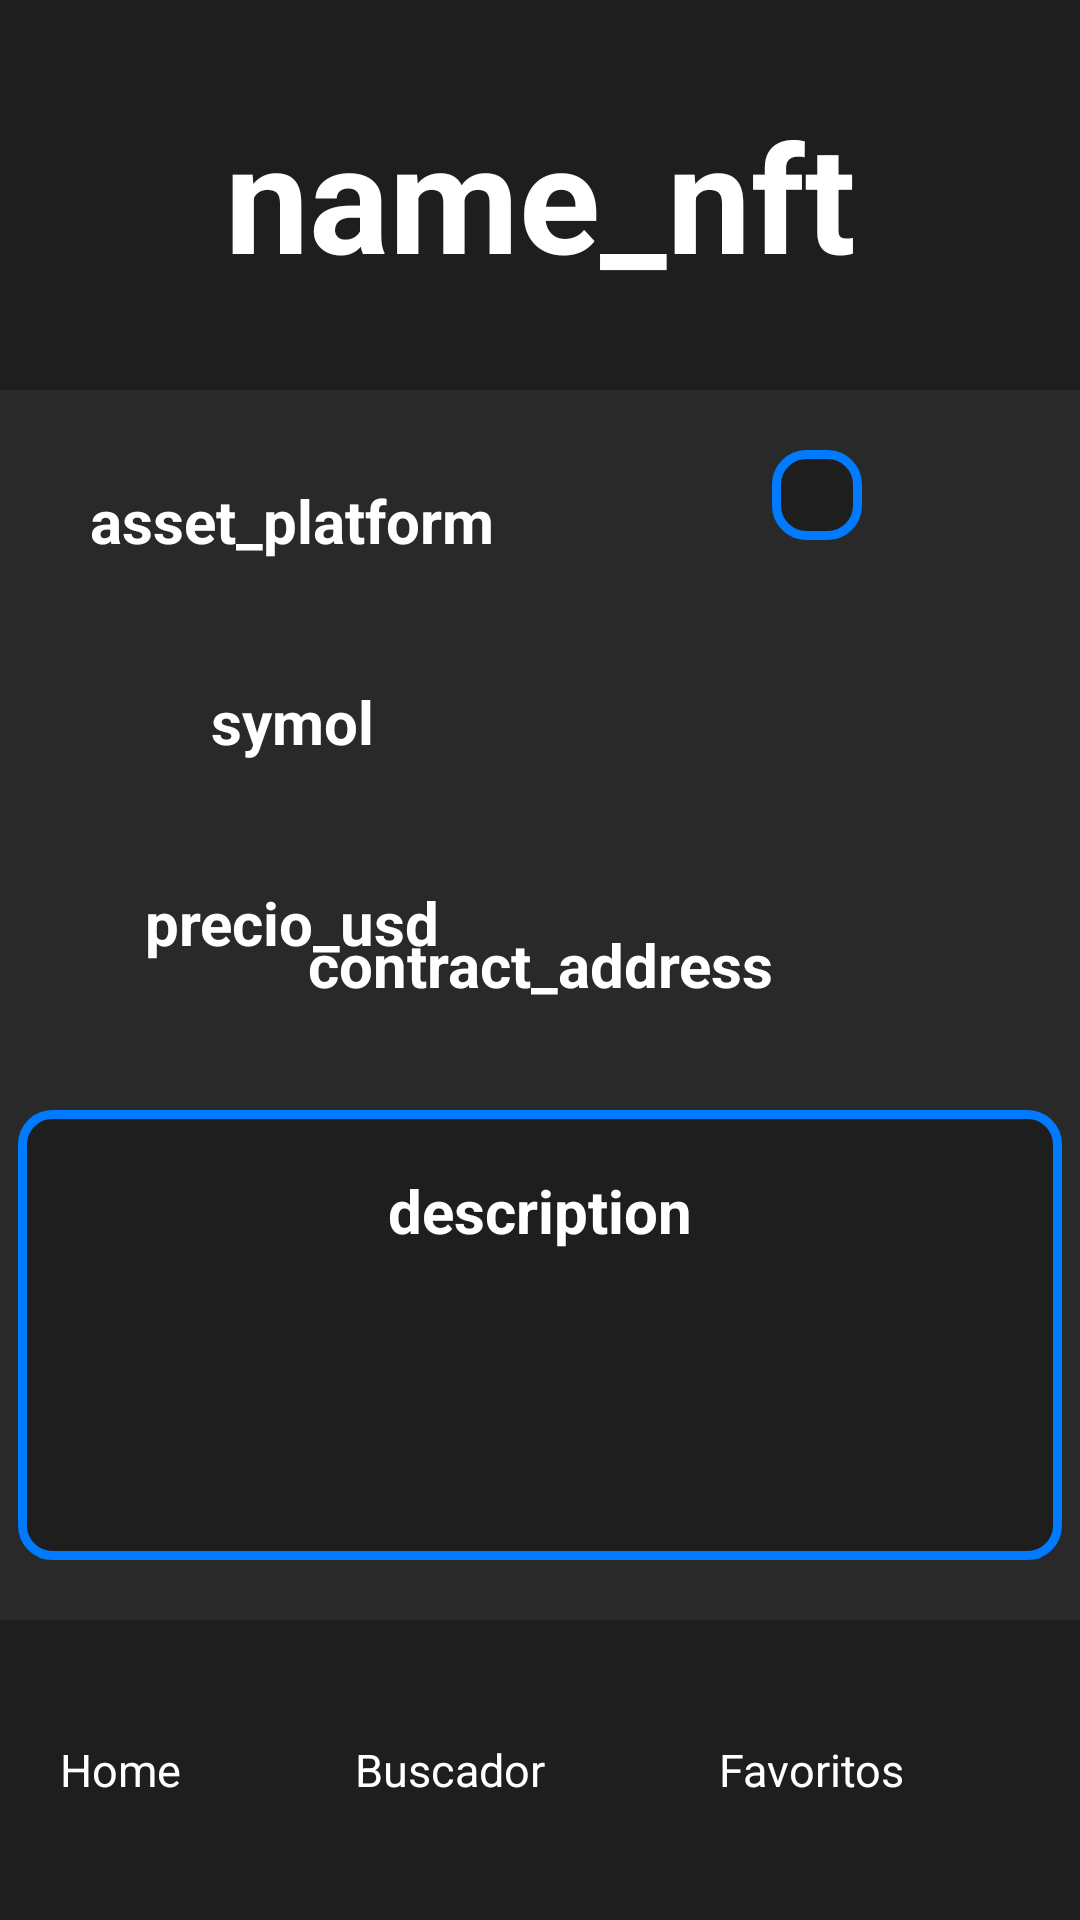

Here is an Android app screen rendered from its layout file. Give the layout XML and the strings, colors and styles it references.
<!-- AndroidManifest.xml: application theme Theme.TrabajoAPI -->
<!-- res/layout/activity_resultado_nft.xml -->
<?xml version="1.0" encoding="utf-8"?>
<androidx.constraintlayout.widget.ConstraintLayout xmlns:android="http://schemas.android.com/apk/res/android"
    xmlns:app="http://schemas.android.com/apk/res-auto"
    xmlns:tools="http://schemas.android.com/tools"
    android:layout_width="match_parent"
    android:layout_height="match_parent"
    android:background="@color/fondo"
    tools:context=".buscadores.buscadorNft.BuscadorNft">

    <TextView
        android:id="@+id/titulo_resultado_nft"
        android:layout_width="match_parent"
        android:layout_height="130dp"
        android:background="@color/tarjetas"
        android:gravity="center"
        android:text="name_nft"
        android:textAlignment="center"
        android:textColor="@color/texto"
        android:textSize="50sp"
        android:textStyle="bold"
        app:layout_constraintEnd_toEndOf="parent"
        app:layout_constraintStart_toStartOf="parent"
        app:layout_constraintTop_toTopOf="parent" />

    <LinearLayout
        android:id="@+id/linearLayout"
        android:layout_width="match_parent"
        android:layout_height="100dp"
        android:background="@color/tarjetas"
        android:gravity="center"
        android:orientation="horizontal"
        android:padding="10dp"
        app:layout_constraintBottom_toBottomOf="parent"
        app:layout_constraintEnd_toEndOf="parent"
        app:layout_constraintStart_toStartOf="parent">

        <Button
            android:id="@+id/boton_home"
            android:layout_width="wrap_content"
            android:layout_height="wrap_content"
            android:layout_margin="10dp"
            android:layout_weight="1"
            android:backgroundTint="@color/botones"
            android:text="Home"
            android:textColor="@color/texto"
            android:textSize="15sp" />

        <Button
            android:id="@+id/boton_buscador"
            android:layout_width="wrap_content"
            android:layout_height="wrap_content"
            android:layout_margin="10dp"
            android:layout_weight="1"
            android:backgroundTint="@color/botones"
            android:text="Buscador"
            android:textColor="@color/texto"

            android:textSize="15sp" />

        <Button
            android:id="@+id/boton_favoritos"
            android:layout_width="wrap_content"
            android:layout_height="wrap_content"
            android:layout_margin="10dp"
            android:layout_weight="1"
            android:backgroundTint="@color/botones"
            android:text="Favoritos"

            android:textColor="@color/texto"
            android:textSize="15sp" />
    </LinearLayout>

    <LinearLayout
        android:id="@+id/linearLayout2"
        android:layout_width="wrap_content"
        android:layout_height="wrap_content"
        android:layout_margin="10dp"
        android:orientation="vertical"
        app:layout_constraintStart_toStartOf="parent"
        app:layout_constraintTop_toBottomOf="@+id/titulo_resultado_nft">

        <TextView
            android:id="@+id/resultado_asset_platform_nft"
            android:layout_width="match_parent"
            android:layout_height="wrap_content"
            android:layout_gravity="center"
            android:layout_margin="10dp"
            android:padding="10dp"
            android:text="asset_platform"
            android:textAlignment="center"
            android:textColor="@color/texto"
            android:textSize="20dp"
            android:textStyle="bold" />

        <TextView
            android:id="@+id/resultado_symbol_nft"
            android:layout_width="match_parent"
            android:layout_height="wrap_content"
            android:layout_gravity="center"
            android:layout_margin="10dp"
            android:padding="10dp"
            android:text="symol"
            android:textAlignment="center"
            android:textColor="@color/texto"
            android:textSize="20dp"
            android:textStyle="bold" />

        <TextView
            android:id="@+id/resultado_precio_usd_nft"
            android:layout_width="match_parent"
            android:layout_height="wrap_content"
            android:layout_gravity="center"
            android:layout_margin="10dp"
            android:padding="10dp"
            android:text="precio_usd"
            android:textAlignment="center"
            android:textColor="@color/texto"
            android:textSize="20dp"
            android:textStyle="bold" />
    </LinearLayout>


    <TextView
        android:id="@+id/resultado_contract_address_nft"
        android:layout_width="wrap_content"
        android:layout_height="wrap_content"
        android:layout_gravity="center"
        android:layout_margin="25dp"

        android:padding="10dp"
        android:text="contract_address"
        android:textAlignment="center"
        android:textColor="@color/texto"
        android:textSize="20dp"
        android:textStyle="bold"
        app:layout_constraintBottom_toTopOf="@+id/scrollView3"
        app:layout_constraintEnd_toEndOf="parent"
        app:layout_constraintStart_toStartOf="parent" />

    <ScrollView
        android:id="@+id/scrollView3"
        android:layout_width="348dp"
        android:layout_height="150dp"
        android:layout_margin="20dp"
        android:background="@drawable/bordes_color_botones"
        app:layout_constraintBottom_toTopOf="@+id/linearLayout"
        app:layout_constraintEnd_toEndOf="parent"
        app:layout_constraintStart_toStartOf="parent">

        <TextView
            android:id="@+id/resultado_description_nft"
            android:layout_width="match_parent"
            android:layout_height="wrap_content"
            android:layout_margin="20dp"

            android:text="description"
            android:textAlignment="center"
            android:textColor="@color/texto"
            android:textSize="20dp"
            android:textStyle="bold" />

    </ScrollView>


        <ImageView
            android:id="@+id/resultado_imagen_nft"
            android:layout_width="wrap_content"
            android:layout_height="wrap_content"
            android:layout_margin="20dp"
            android:padding="15dp"
            android:background="@drawable/bordes_color_botones"
            tools:srcCompat="@tools:sample/avatars"
            app:layout_constraintEnd_toEndOf="parent"
            app:layout_constraintStart_toEndOf="@+id/linearLayout2"
            app:layout_constraintTop_toBottomOf="@+id/titulo_resultado_nft"
            />




</androidx.constraintlayout.widget.ConstraintLayout>
<!-- resources referenced by this layout -->
<resources>
  <color name="botones">#007bff</color>
  <color name="fondo">#292929</color>
  <color name="tarjetas">#1e1e1e</color>
  <color name="texto">#FFFFFF</color>
  <!-- drawable bordes_color_botones (drawable) -->
  <?xml version="1.0" encoding="utf-8"?>
  <layer-list xmlns:android="http://schemas.android.com/apk/res/android">
      <item>
          <shape>
              <solid android:color="@color/tarjetas" />
              <stroke
                  android:width="3dp"
                  android:color="@color/botones" />
              <corners android:radius="10dp" />
          </shape>
      </item>
  </layer-list>
</resources>
